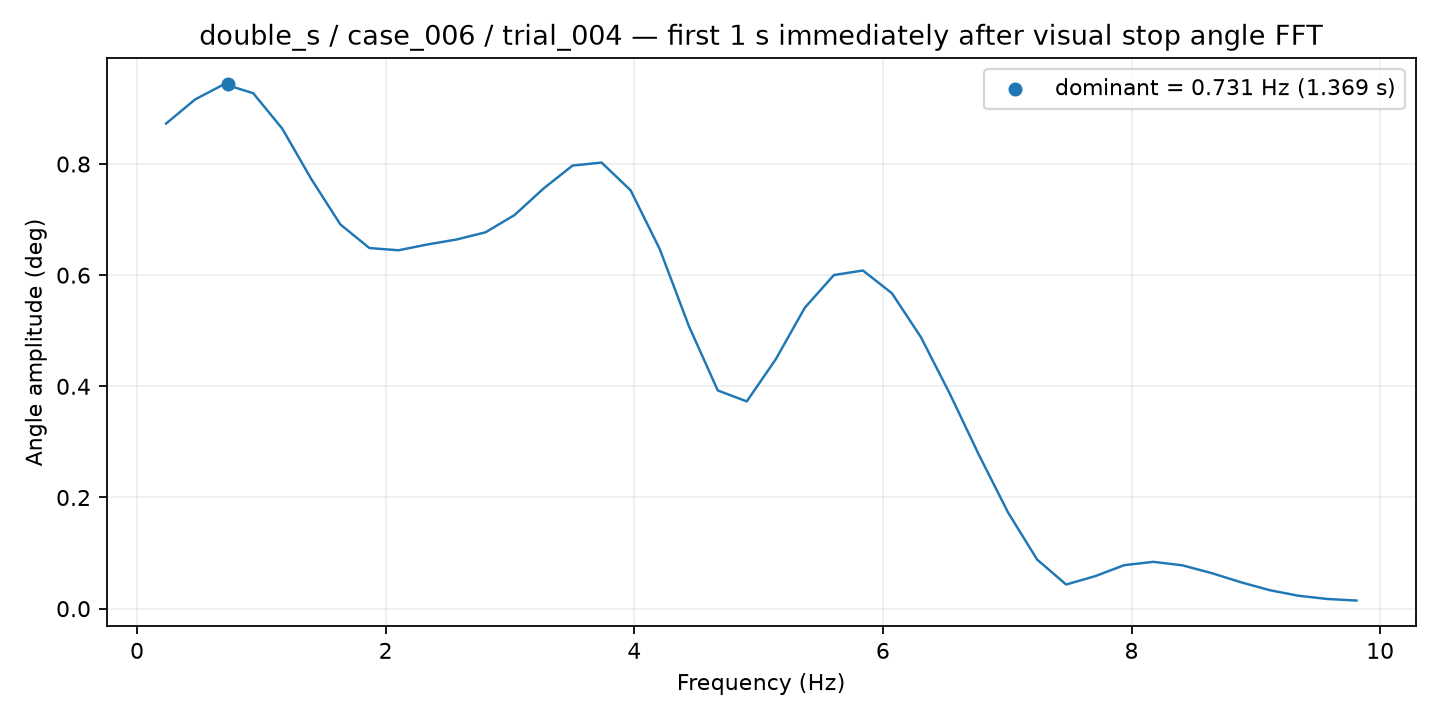

The data file committed next to this chart (first rows):
frequency_hz, amplitude_deg
0.2336, 0.8728
0.4671, 0.9162
0.7007, 0.9437
0.9342, 0.9274
1.168, 0.8637
1.401, 0.773
1.635, 0.6915
1.868, 0.6489
2.102, 0.6448
2.336, 0.6552
2.569, 0.6641
2.803, 0.6771
3.036, 0.7082
3.27, 0.7559
3.503, 0.7973
3.737, 0.8026
3.971, 0.7527
4.204, 0.6472
4.438, 0.5092
4.671, 0.3926
4.905, 0.3729
5.138, 0.4489
5.372, 0.5415
5.605, 0.6002
5.839, 0.6084
6.073, 0.5675
6.306, 0.4882
6.54, 0.386
6.773, 0.2762
7.007, 0.173
7.24, 0.08831
7.474, 0.04343
7.708, 0.05845
7.941, 0.07823
8.175, 0.08422
8.408, 0.07799
8.642, 0.06414
8.875, 0.0478
9.109, 0.03334
9.342, 0.02323
9.576, 0.01738
9.81, 0.01454
